9-way image classification set "Rock Data" from GitHub (alsome894/SYSU-AI-Practice); label vocabulary: basalt, clay, conglomerate, diatomite, shale mudstone, siliceous sinter, chert, gypsum, olivine basalt.

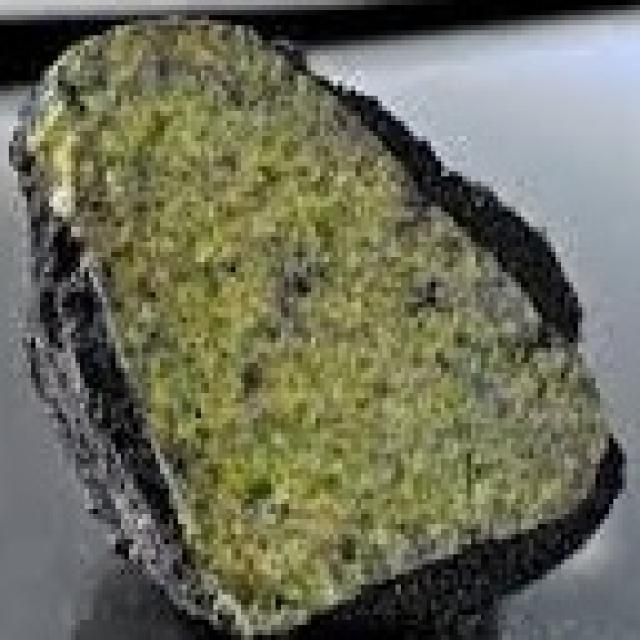
Label: olivine basalt

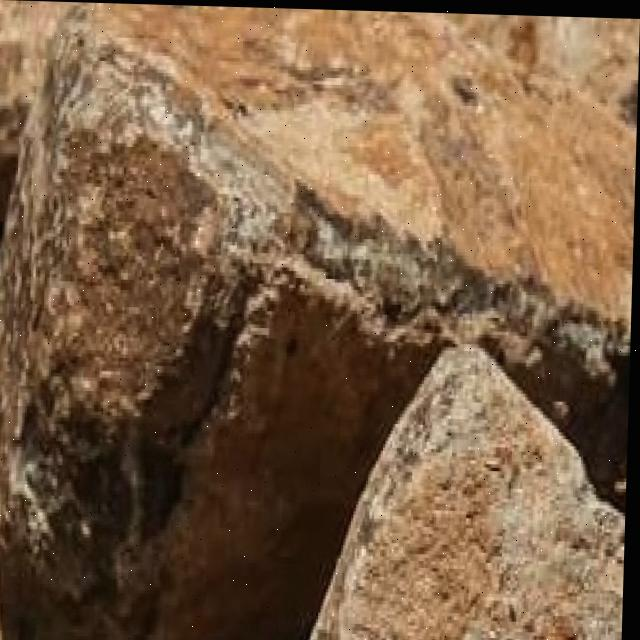
Label: basalt

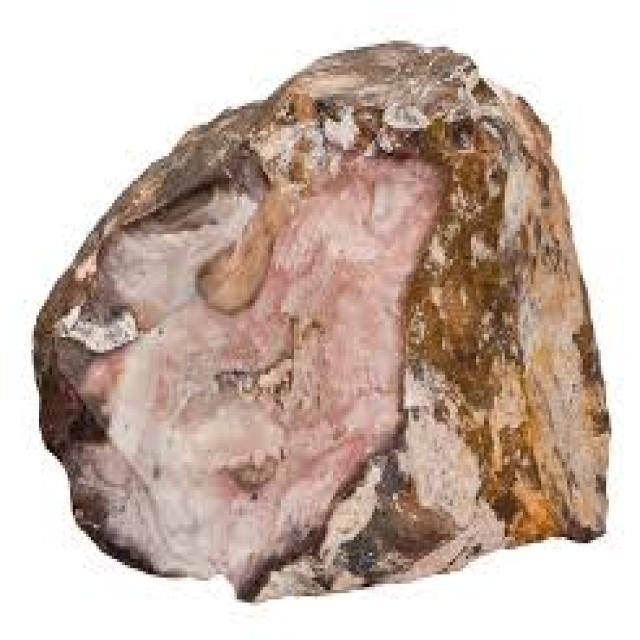
Label: chert

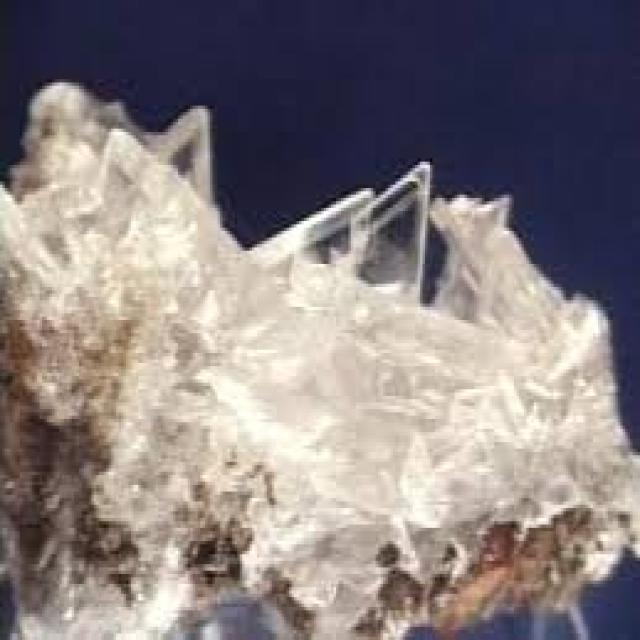
Label: gypsum

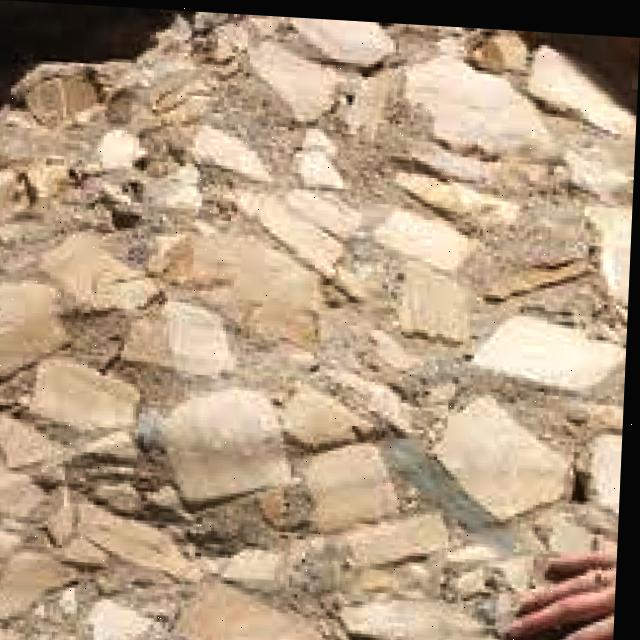
Label: conglomerate

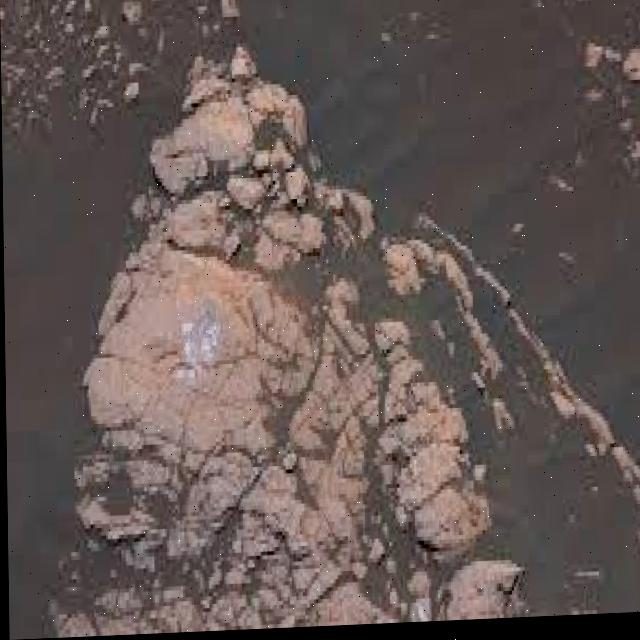
Label: clay
